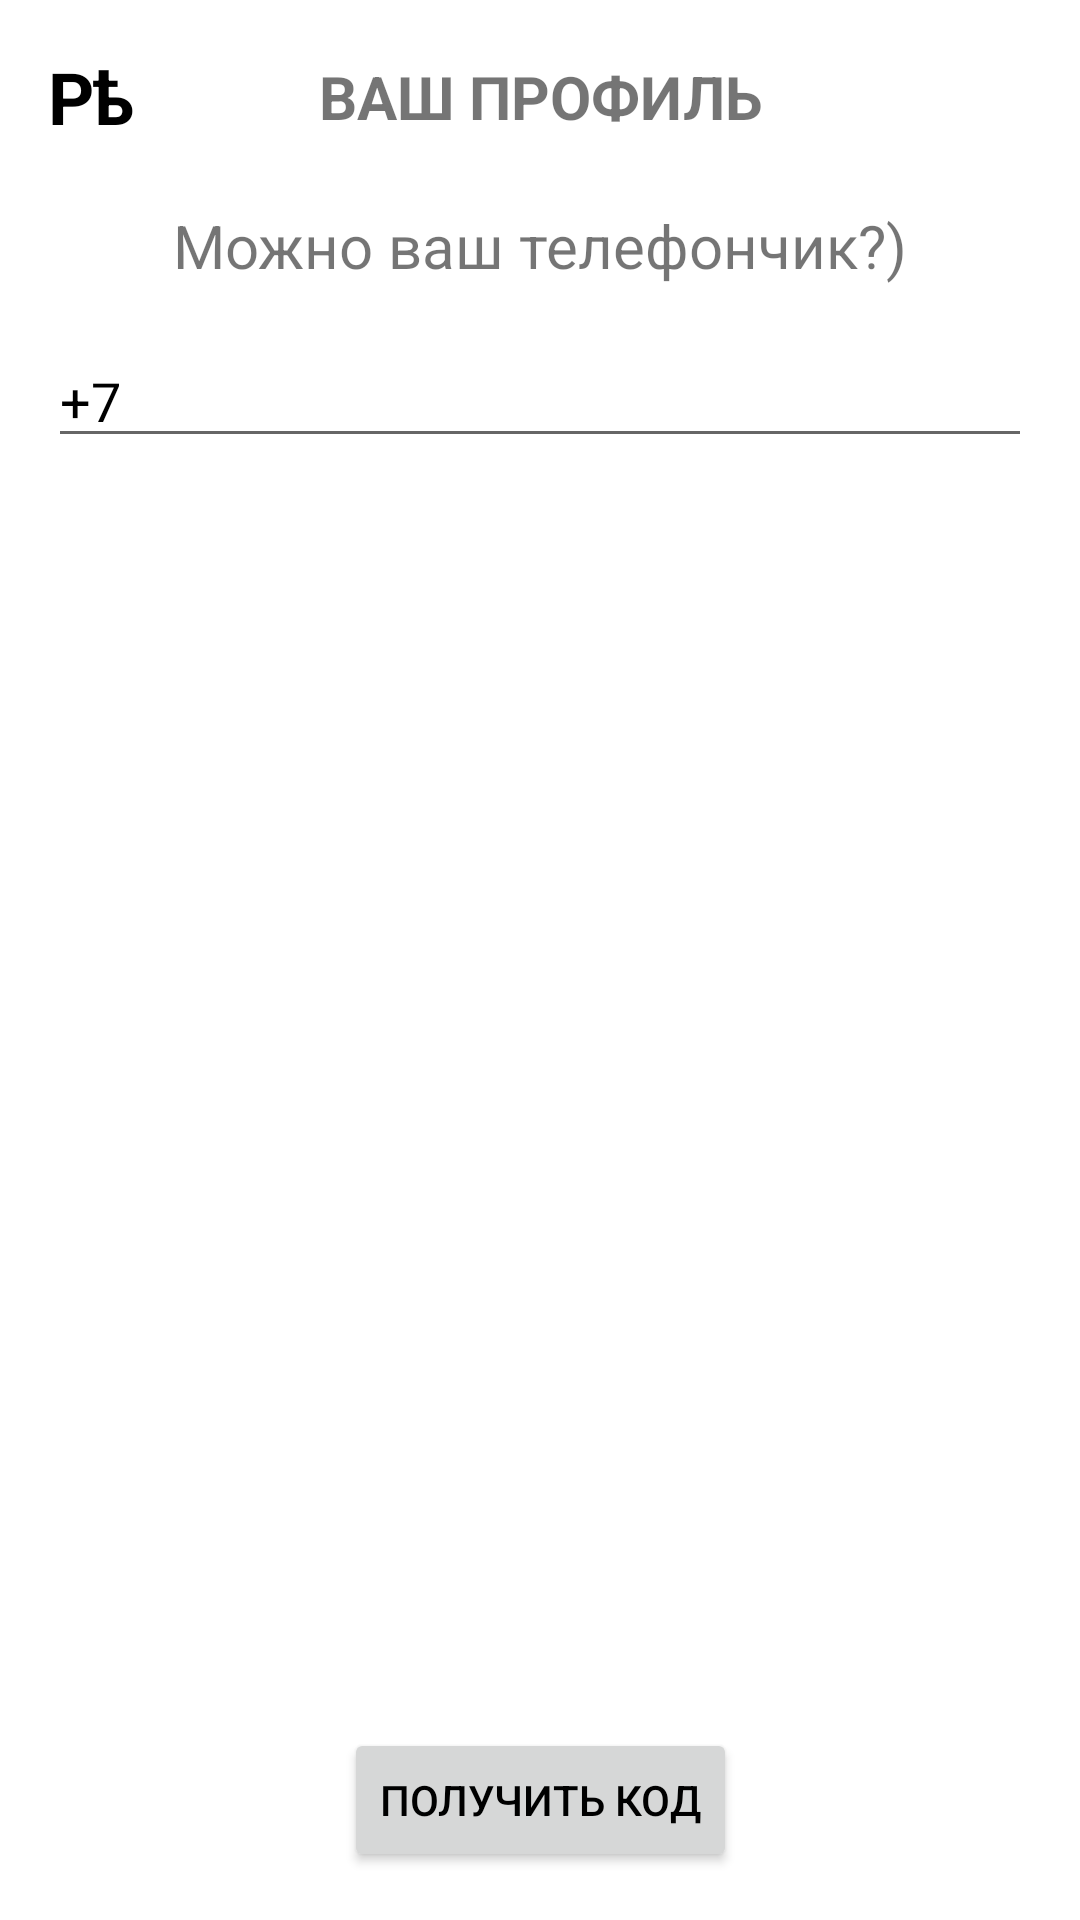

Reconstruct the res/layout file that produces this screen, plus the resources it refers to.
<!-- AndroidManifest.xml: application theme Theme.REZAN -->
<!-- res/layout/fragment_verification_phone.xml -->
<?xml version="1.0" encoding="utf-8"?>
<androidx.constraintlayout.widget.ConstraintLayout xmlns:android="http://schemas.android.com/apk/res/android"
    xmlns:app="http://schemas.android.com/apk/res-auto"
    xmlns:tools="http://schemas.android.com/tools"
    android:layout_width="match_parent"
    android:layout_height="match_parent"
    android:padding="16dp"
    tools:context=".ui.fragments.registration.VerificationPhoneFragment">


    <androidx.constraintlayout.widget.ConstraintLayout
        android:id="@+id/topNav"
        android:layout_width="match_parent"
        android:layout_height="wrap_content"
        app:layout_constraintEnd_toEndOf="parent"
        app:layout_constraintStart_toStartOf="parent"
        app:layout_constraintTop_toTopOf="parent">

        <TextView
            android:id="@+id/topLogo"
            android:layout_width="wrap_content"
            android:layout_height="wrap_content"
            android:text="@string/rezan_short"
            android:textColor="?android:textColorPrimary"
            android:textSize="24sp"
            android:textStyle="bold"
            app:layout_constraintBottom_toBottomOf="parent"
            app:layout_constraintStart_toStartOf="parent"
            app:layout_constraintTop_toTopOf="parent" />

        <TextView
            android:id="@+id/topWeatherDeg"
            android:layout_width="wrap_content"
            android:layout_height="wrap_content"
            android:text="@string/your_profile"
            android:textAllCaps="true"
            android:textSize="20sp"
            android:textStyle="bold"
            app:layout_constraintBottom_toBottomOf="parent"
            app:layout_constraintEnd_toEndOf="parent"
            app:layout_constraintStart_toStartOf="parent"
            app:layout_constraintTop_toTopOf="parent" />

    </androidx.constraintlayout.widget.ConstraintLayout>

    <TextView
        android:id="@+id/tvCanYouPhone"
        android:layout_width="wrap_content"
        android:layout_height="wrap_content"
        android:layout_marginTop="20dp"
        android:text="Можно ваш телефончик?)"
        android:textSize="20sp"
        app:layout_constraintEnd_toEndOf="parent"
        app:layout_constraintStart_toStartOf="parent"
        app:layout_constraintTop_toBottomOf="@id/topNav" />

    <EditText
        android:id="@+id/etEnteredPhone"
        android:layout_width="match_parent"
        android:layout_height="wrap_content"
        android:layout_marginTop="16dp"
        android:hint="+7..."
        android:inputType="phone"
        android:text="+7"
        android:maxLines="1"
        app:layout_constraintEnd_toEndOf="parent"
        app:layout_constraintStart_toStartOf="parent"
        app:layout_constraintTop_toBottomOf="@id/tvCanYouPhone" />

    <TextView
        android:id="@+id/tvCanYouCode"
        android:layout_width="wrap_content"
        android:layout_height="wrap_content"
        android:layout_marginTop="20dp"
        android:text="А теперь введите код"
        android:textSize="20sp"
        android:visibility="gone"
        app:layout_constraintEnd_toEndOf="parent"
        app:layout_constraintStart_toStartOf="parent"
        app:layout_constraintTop_toBottomOf="@id/etEnteredPhone"
        tools:visibility="visible" />

    <EditText
        android:id="@+id/etEnteredCode"
        android:layout_width="match_parent"
        android:layout_height="wrap_content"
        android:layout_marginTop="20dp"
        android:hint="Код из СМС"
        android:inputType="numberDecimal"
        android:visibility="gone"
        android:maxLines="1"
        app:layout_constraintEnd_toEndOf="parent"
        app:layout_constraintStart_toStartOf="parent"
        app:layout_constraintTop_toBottomOf="@id/tvCanYouCode"
        tools:visibility="visible" />

    <Button
        android:id="@+id/verifyPhone"
        android:layout_width="wrap_content"
        android:layout_height="wrap_content"
        android:text="Получить код"
        app:layout_constraintBottom_toBottomOf="parent"
        app:layout_constraintEnd_toEndOf="parent"
        app:layout_constraintStart_toStartOf="parent" />

    <ProgressBar
        android:id="@+id/progressBar"
        android:layout_width="wrap_content"
        android:layout_height="wrap_content"
        android:visibility="gone"
        app:layout_constraintBottom_toBottomOf="parent"
        app:layout_constraintEnd_toEndOf="parent"
        app:layout_constraintStart_toStartOf="parent"
        app:layout_constraintTop_toTopOf="parent"
        tools:visibility="visible" />


</androidx.constraintlayout.widget.ConstraintLayout>
<!-- resources referenced by this layout -->
<resources>
  <string name="rezan_short">Рѣ</string>
  <string name="your_profile">Ваш профиль</string>
  <style name="Theme.REZAN" parent="Theme.MaterialComponents.DayNight.NoActionBar">
          
          <item name="colorPrimary">@color/green_primary</item>
          <item name="colorPrimaryVariant">@color/grey_5</item>
          <item name="colorOnPrimary">@color/white</item>
          
          <item name="colorSecondary">@color/green_secondary</item>
          <item name="colorSecondaryVariant">@color/grey_4</item>
          <item name="colorOnSecondary">@color/black</item>
          
          <item name="android:statusBarColor">@color/grey_4</item>
          
          <item name="android:textColorPrimary">@color/black</item>
      </style>
  <color name="green_primary">#206c2e</color>
  <color name="grey_5">#474A51</color>
  <color name="white">#FFFFFFFF</color>
  <color name="green_secondary">#526350</color>
  <color name="grey_4">#A9A9A9</color>
  <color name="black">#FF000000</color>
</resources>
